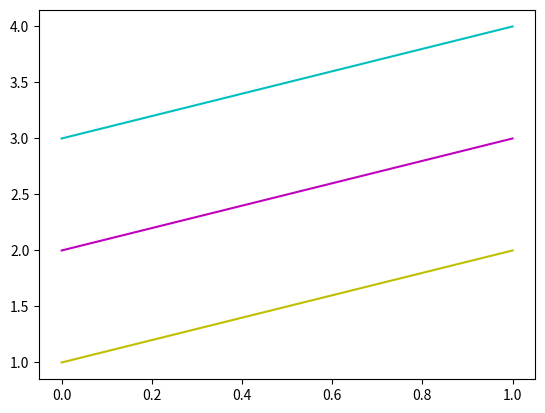

Generate this figure with matplotlib:
#Multiple lines with multiple colors given explicitly

import matplotlib.pyplot as plt
import numpy as np
y = np.arange(1, 3)
plt.plot(y, 'y')
plt.plot(y+1, 'm')
plt.plot(y+2, 'c')
plt.show()



